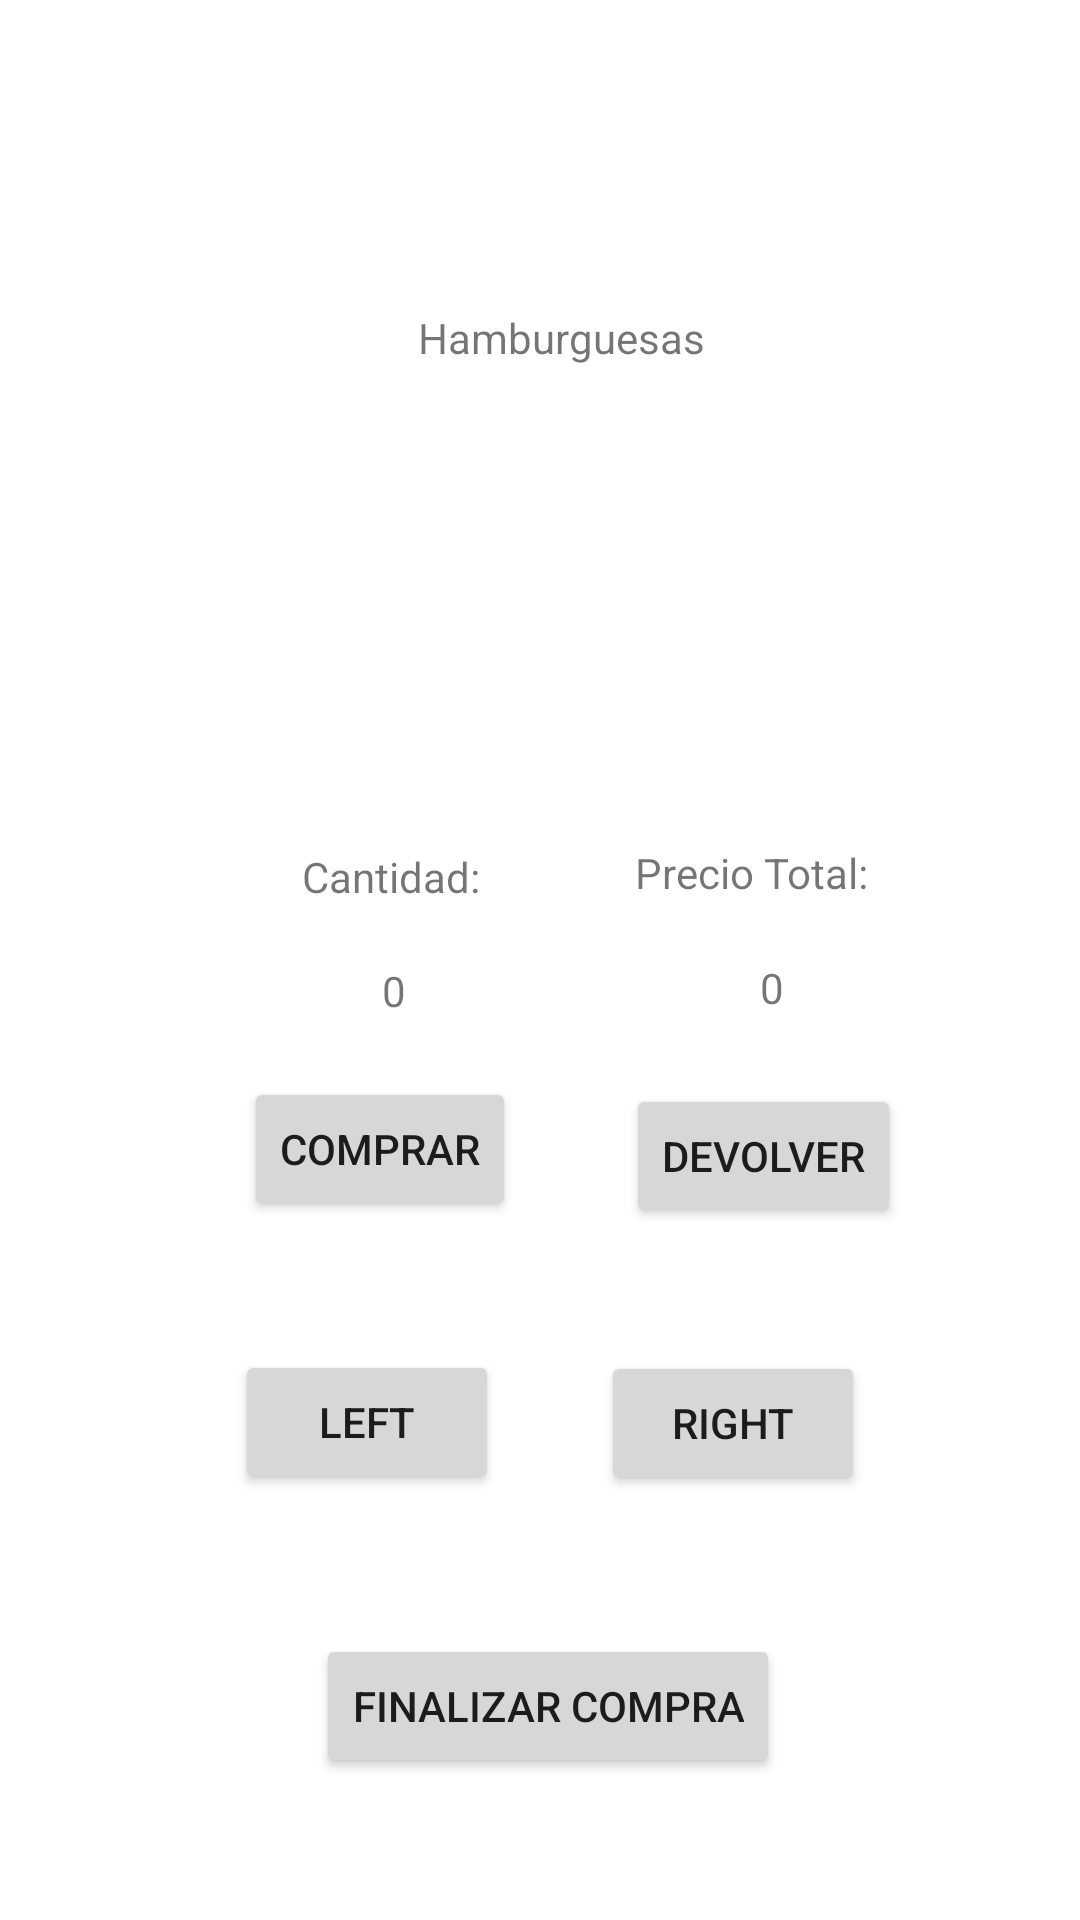

This screen was rendered from an Android layout file. Write that file and the resources it references.
<!-- AndroidManifest.xml: application theme Theme.App_amburgesas -->
<!-- res/layout/activity_main.xml -->
<?xml version="1.0" encoding="utf-8"?>
<androidx.constraintlayout.widget.ConstraintLayout xmlns:android="http://schemas.android.com/apk/res/android"
    xmlns:app="http://schemas.android.com/apk/res-auto"
    xmlns:tools="http://schemas.android.com/tools"
    android:layout_width="match_parent"
    android:layout_height="match_parent"
    tools:context=".MainActivity">

    <ImageView
        android:id="@+id/imagenAmburgesa"
        android:layout_width="wrap_content"
        android:layout_height="wrap_content"
        app:layout_constraintBottom_toBottomOf="parent"
        app:layout_constraintEnd_toEndOf="parent"
        app:layout_constraintHorizontal_bias="0.54"
        app:layout_constraintStart_toStartOf="parent"
        app:layout_constraintTop_toTopOf="parent"
        app:layout_constraintVertical_bias="0.223"
        app:srcCompat="@drawable/hconfideitos" />

    <TextView
        android:id="@+id/nombreAmburgesa"
        android:layout_width="wrap_content"
        android:layout_height="wrap_content"
        android:text="Hamburguesas"
        app:layout_constraintBottom_toTopOf="@+id/imagenAmburgesa"
        app:layout_constraintEnd_toEndOf="parent"
        app:layout_constraintHorizontal_bias="0.527"
        app:layout_constraintStart_toStartOf="parent"
        app:layout_constraintTop_toTopOf="parent"
        app:layout_constraintVertical_bias="0.833" />

    <Button
        android:id="@+id/comprar"
        android:layout_width="wrap_content"
        android:layout_height="wrap_content"
        android:onClick="Comprar"
        android:text="COMPRAR"
        app:layout_constraintBottom_toBottomOf="parent"
        app:layout_constraintEnd_toEndOf="parent"
        app:layout_constraintHorizontal_bias="0.302"
        app:layout_constraintStart_toStartOf="parent"
        app:layout_constraintTop_toBottomOf="@+id/nroCantidad"
        app:layout_constraintVertical_bias="0.077" />

    <TextView
        android:id="@+id/textView"
        android:layout_width="wrap_content"
        android:layout_height="wrap_content"
        android:text="Cantidad:"
        app:layout_constraintBottom_toBottomOf="parent"
        app:layout_constraintEnd_toEndOf="parent"
        app:layout_constraintHorizontal_bias="0.335"
        app:layout_constraintStart_toStartOf="parent"
        app:layout_constraintTop_toTopOf="parent"
        app:layout_constraintVertical_bias="0.455" />

    <Button
        android:id="@+id/devComida"
        android:layout_width="wrap_content"
        android:layout_height="wrap_content"
        android:onClick="Devolver"
        android:text="DEVOLVER"
        app:layout_constraintBottom_toBottomOf="parent"
        app:layout_constraintEnd_toEndOf="parent"
        app:layout_constraintHorizontal_bias="0.778"
        app:layout_constraintStart_toStartOf="parent"
        app:layout_constraintTop_toBottomOf="@+id/numPrecio"
        app:layout_constraintVertical_bias="0.089" />

    <Button
        android:id="@+id/siguiente"
        android:layout_width="wrap_content"
        android:layout_height="wrap_content"
        android:onClick="Derecha"
        android:text="RIGHT"
        app:layout_constraintBottom_toBottomOf="parent"
        app:layout_constraintEnd_toEndOf="parent"
        app:layout_constraintHorizontal_bias="0.737"
        app:layout_constraintStart_toStartOf="parent"
        app:layout_constraintTop_toBottomOf="@+id/devComida"
        app:layout_constraintVertical_bias="0.224" />

    <Button
        android:id="@+id/atras"
        android:layout_width="wrap_content"
        android:layout_height="wrap_content"
        android:onClick="Isquierda"
        android:text="left"
        app:layout_constraintBottom_toBottomOf="parent"
        app:layout_constraintEnd_toStartOf="@+id/siguiente"
        app:layout_constraintHorizontal_bias="0.697"
        app:layout_constraintStart_toStartOf="parent"
        app:layout_constraintTop_toBottomOf="@+id/comprar"
        app:layout_constraintVertical_bias="0.233" />

    <TextView
        android:id="@+id/textView2"
        android:layout_width="wrap_content"
        android:layout_height="wrap_content"
        android:text="Precio Total:"
        app:layout_constraintBottom_toBottomOf="parent"
        app:layout_constraintEnd_toEndOf="parent"
        app:layout_constraintHorizontal_bias="0.75"
        app:layout_constraintStart_toStartOf="parent"
        app:layout_constraintTop_toTopOf="parent"
        app:layout_constraintVertical_bias="0.453" />

    <TextView
        android:id="@+id/nroCantidad"
        android:layout_width="wrap_content"
        android:layout_height="wrap_content"
        android:text="0"
        app:layout_constraintBottom_toBottomOf="parent"
        app:layout_constraintEnd_toEndOf="parent"
        app:layout_constraintHorizontal_bias="0.362"
        app:layout_constraintStart_toStartOf="parent"
        app:layout_constraintTop_toBottomOf="@+id/textView"
        app:layout_constraintVertical_bias="0.06" />

    <TextView
        android:id="@+id/numPrecio"
        android:layout_width="wrap_content"
        android:layout_height="wrap_content"
        android:text="0"
        app:layout_constraintBottom_toBottomOf="parent"
        app:layout_constraintEnd_toEndOf="parent"
        app:layout_constraintHorizontal_bias="0.72"
        app:layout_constraintStart_toStartOf="parent"
        app:layout_constraintTop_toBottomOf="@+id/textView2"
        app:layout_constraintVertical_bias="0.06" />

    <Button
        android:id="@+id/finalizarCompra"
        android:layout_width="wrap_content"
        android:layout_height="wrap_content"
        android:text="FINALIZAR COMPRA"
        android:onClick="finalizarCompra"
        app:layout_constraintBottom_toBottomOf="parent"
        app:layout_constraintEnd_toEndOf="parent"
        app:layout_constraintHorizontal_bias="0.513"
        app:layout_constraintStart_toStartOf="parent"
        app:layout_constraintTop_toTopOf="parent"
        app:layout_constraintVertical_bias="0.92" />

</androidx.constraintlayout.widget.ConstraintLayout>
<!-- resources referenced by this layout -->
<resources>
  <style name="Theme.App_amburgesas" parent="Theme.MaterialComponents.DayNight.DarkActionBar">
          
          <item name="colorPrimary">@color/purple_500</item>
          <item name="colorPrimaryVariant">@color/purple_700</item>
          <item name="colorOnPrimary">@color/white</item>
          
          <item name="colorSecondary">@color/teal_200</item>
          <item name="colorSecondaryVariant">@color/teal_700</item>
          <item name="colorOnSecondary">@color/black</item>
          
          <item name="android:statusBarColor" tools:targetApi="l">?attr/colorPrimaryVariant</item>
          
      </style>
  <!-- not gathered from this repository: default colours our renderer supplied (Android Studio template values) -->
  <color name="purple_500">#FF6200EE</color>
  <color name="purple_700">#FF3700B3</color>
  <color name="teal_200">#FF03DAC5</color>
  <color name="teal_700">#FF018786</color>
  <color name="black">#FF000000</color>
  <color name="white">#FFFFFFFF</color>
</resources>
